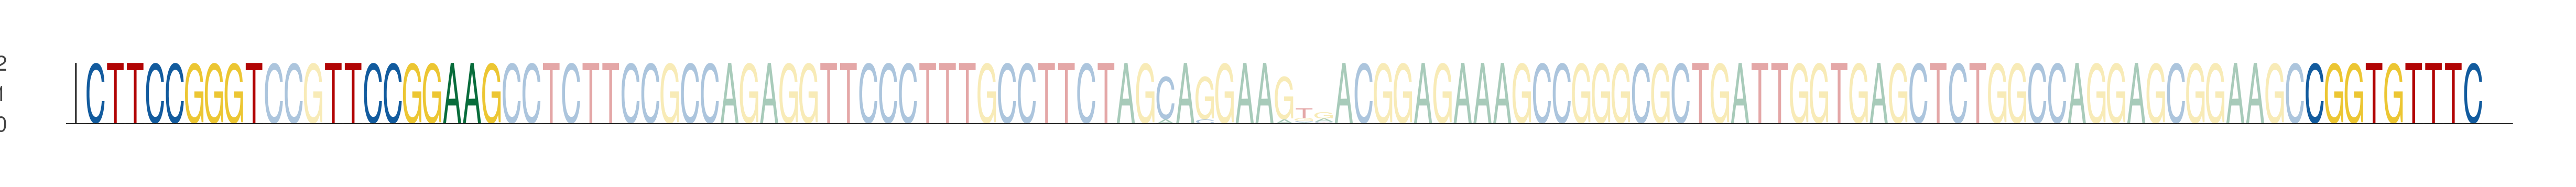

Values plotted in this chart, from the file beside it:
seq_index, start_position, end_position, is_reversed_complement
1063, 26, 35, 0
1063, 38, 47, 0
1063, 138, 147, 0
5965, 26, 35, 0
5965, 38, 47, 0
5965, 138, 147, 0
3544, 26, 35, 0
3544, 38, 47, 0
3544, 138, 147, 0
2290, 26, 35, 0
2290, 38, 47, 0
2290, 138, 147, 0
3052, 26, 35, 0
3052, 38, 47, 0
3052, 138, 147, 0
6137, 26, 35, 0
6137, 38, 47, 0
6137, 138, 147, 0
54, 26, 35, 0
54, 38, 47, 0
54, 138, 147, 0
5480, 26, 35, 0
5480, 38, 47, 0
5480, 138, 147, 0
4838, 26, 35, 0
4838, 38, 47, 0
4838, 138, 147, 0
5880, 26, 35, 0
5880, 38, 47, 0
5880, 138, 147, 0
4158, 26, 35, 0
4158, 38, 47, 0
4158, 138, 147, 0
